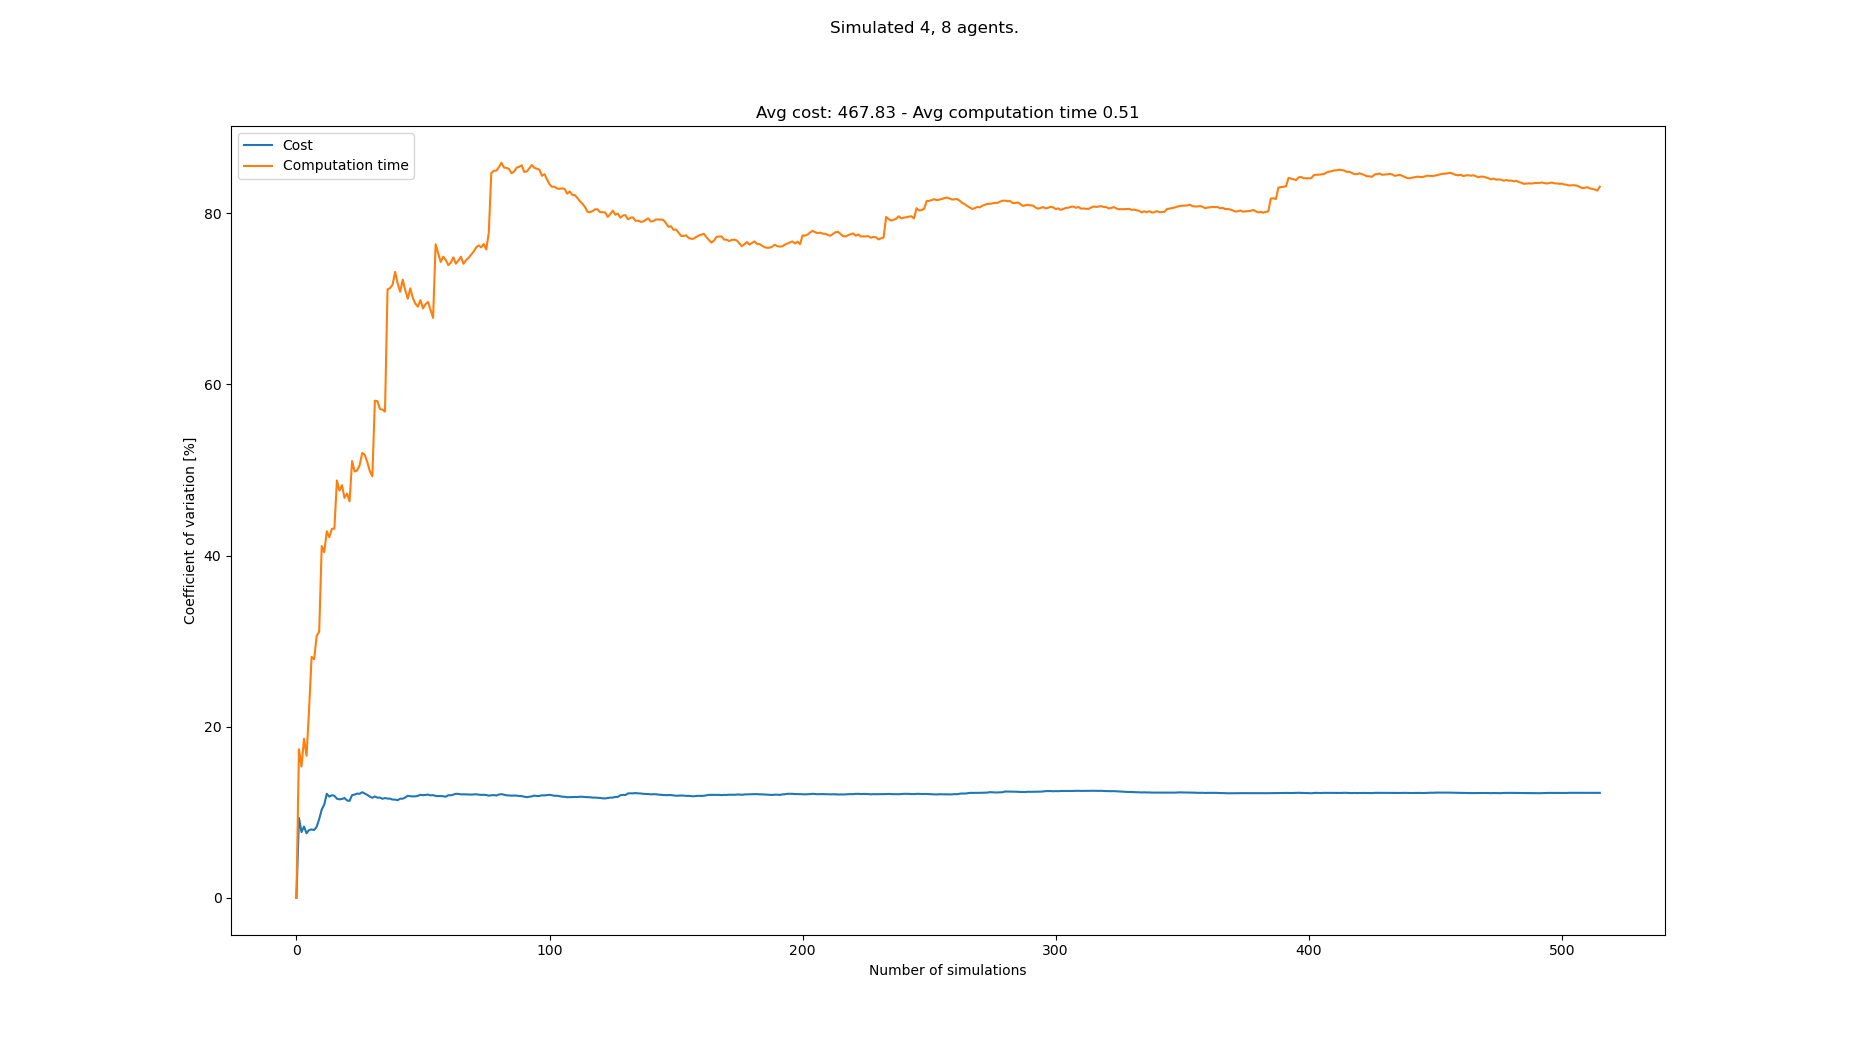

The table this chart was drawn from, first rows:
starts, goals, Cost, Cost_var, Cost_mean, Cost_std, Computation time, Computation time_var, Computation time_mean, Computation time_std
[(1, 0), (7, 0), (5, 0), (2, 0), (4, 21)…, [(4, 21), (7, 21), (5, 21), (3, 21), (6,…, 492, 0.0, 492.0, 0.0, 0.3017, 0.0, 0.3017, 0.0
[(1, 0), (4, 0), (3, 0), (6, 0), (8, 21)…, [(4, 21), (0, 21), (8, 21), (3, 21), (7,…, 408, 9.333, 450.0, 42.0, 0.2124, 17.36, 0.257, 0.04463
[(6, 0), (8, 0), (1, 0), (2, 0), (3, 21)…, [(5, 21), (4, 21), (6, 21), (1, 21), (1,…, 444, 7.681, 448.0, 34.41, 0.2328, 15.34, 0.249, 0.03819
[(2, 0), (8, 0), (1, 0), (7, 0), (0, 21)…, [(2, 21), (6, 21), (1, 21), (8, 21), (1,…, 504, 8.316, 462.0, 38.42, 0.3367, 18.59, 0.2709, 0.05036
[(7, 0), (0, 0), (8, 0), (4, 0), (7, 21)…, [(4, 21), (3, 21), (1, 21), (0, 21), (4,…, 480, 7.541, 465.6, 35.11, 0.2741, 16.6, 0.2715, 0.04506
[(0, 0), (7, 0), (6, 0), (1, 0), (3, 21)…, [(8, 21), (5, 21), (1, 21), (3, 21), (1,…, 420, 7.921, 458.0, 36.28, 0.4053, 22, 0.2938, 0.06465
[(2, 0), (3, 0), (8, 0), (6, 0), (3, 21)…, [(6, 21), (4, 21), (7, 21), (1, 21), (2,…, 420, 7.982, 452.6, 36.12, 0.488, 28.16, 0.3216, 0.09055
[(1, 0), (2, 0), (5, 0), (3, 0), (8, 21)…, [(4, 21), (0, 21), (6, 21), (5, 21), (1,…, 492, 7.917, 457.5, 36.22, 0.2566, 27.88, 0.3134, 0.08739
[(3, 0), (7, 0), (5, 0), (1, 0), (0, 21)…, [(4, 21), (7, 21), (6, 21), (5, 21), (3,…, 408, 8.302, 452.0, 37.52, 0.1861, 30.61, 0.2993, 0.0916
[(7, 0), (3, 0), (6, 0), (8, 0), (4, 21)…, [(5, 21), (8, 21), (0, 21), (3, 21), (5,…, 528, 9.198, 459.6, 42.27, 0.4487, 31.12, 0.3142, 0.09778
[(5, 0), (8, 0), (1, 0), (4, 0), (5, 21)…, [(8, 21), (0, 21), (1, 21), (3, 21), (0,…, 552, 10.31, 468.0, 48.27, 0.6931, 41.12, 0.3487, 0.1434
[(8, 0), (5, 0), (0, 0), (1, 0), (1, 21)…, [(8, 21), (5, 21), (1, 21), (4, 21), (8,…, 552, 10.89, 475.0, 51.72, 0.5426, 40.39, 0.3648, 0.1474
[(4, 0), (8, 0), (7, 0), (3, 0), (2, 21)…, [(4, 21), (3, 21), (5, 21), (6, 21), (3,…, 372, 12.15, 467.1, 56.77, 0.1774, 42.84, 0.3504, 0.1501
[(0, 0), (3, 0), (5, 0), (2, 0), (0, 21)…, [(3, 21), (6, 21), (8, 21), (4, 21), (8,…, 504, 11.82, 469.7, 55.52, 0.2839, 42.15, 0.3457, 0.1457
[(5, 0), (2, 0), (8, 0), (3, 0), (2, 21)…, [(2, 21), (4, 21), (3, 21), (5, 21), (3,…, 408, 11.99, 465.6, 55.81, 0.2055, 43.12, 0.3363, 0.145
[(5, 0), (4, 0), (2, 0), (7, 0), (5, 21)…, [(1, 21), (6, 21), (0, 21), (3, 21), (4,…, 420, 11.92, 462.8, 55.15, 0.2374, 43.15, 0.3301, 0.1424
[(2, 0), (6, 0), (7, 0), (8, 0), (3, 21)…, [(1, 21), (3, 21), (8, 21), (0, 21), (8,…, 456, 11.58, 462.4, 53.53, 0.7788, 48.77, 0.3565, 0.1739
[(8, 0), (5, 0), (0, 0), (4, 0), (8, 21)…, [(3, 21), (8, 21), (4, 21), (1, 21), (7,…, 420, 11.5, 460.0, 52.92, 0.3332, 47.6, 0.3552, 0.1691
[(2, 0), (4, 0), (3, 0), (6, 0), (4, 21)…, [(3, 21), (0, 21), (5, 21), (4, 21), (2,…, 408, 11.55, 457.3, 52.8, 0.2115, 48.23, 0.3477, 0.1677
[(7, 0), (8, 0), (1, 0), (3, 0), (1, 21)…, [(4, 21), (6, 21), (1, 21), (5, 21), (0,…, 528, 11.66, 460.8, 53.72, 0.4218, 46.74, 0.3514, 0.1642
[(6, 0), (7, 0), (8, 0), (3, 0), (0, 21)…, [(6, 21), (7, 21), (3, 21), (4, 21), (1,…, 468, 11.37, 461.1, 52.45, 0.2139, 47.24, 0.3448, 0.1629
[(6, 0), (5, 0), (1, 0), (8, 0), (8, 21)…, [(3, 21), (0, 21), (1, 21), (4, 21), (4,…, 516, 11.32, 463.6, 52.5, 0.5266, 46.34, 0.3531, 0.1636
[(5, 0), (7, 0), (8, 0), (6, 0), (2, 21)…, [(4, 21), (0, 21), (3, 21), (1, 21), (5,…, 576, 12, 468.5, 56.23, 0.8709, 51.04, 0.3756, 0.1917
[(1, 0), (4, 0), (6, 0), (2, 0), (8, 21)…, [(0, 21), (1, 21), (7, 21), (4, 21), (0,…, 540, 12.06, 471.5, 56.87, 0.4066, 49.82, 0.3769, 0.1878
[(3, 0), (1, 0), (0, 0), (8, 0), (0, 21)…, [(7, 21), (8, 21), (1, 21), (2, 21), (2,…, 408, 12.17, 469, 57.09, 0.2492, 49.94, 0.3718, 0.1857
[(7, 0), (3, 0), (0, 0), (2, 0), (1, 21)…, [(1, 21), (6, 21), (0, 21), (4, 21), (8,…, 420, 12.15, 467.1, 56.77, 0.2062, 50.58, 0.3654, 0.1848
[(3, 0), (0, 0), (4, 0), (6, 0), (6, 21)…, [(2, 21), (5, 21), (6, 21), (1, 21), (5,…, 396, 12.34, 464.4, 57.3, 0.1511, 51.99, 0.3575, 0.1858
[(1, 0), (3, 0), (5, 0), (7, 0), (6, 21)…, [(4, 21), (0, 21), (6, 21), (7, 21), (0,…, 504, 12.18, 465.9, 56.74, 0.2627, 51.78, 0.3541, 0.1833
[(3, 0), (2, 0), (6, 0), (0, 0), (2, 21)…, [(8, 21), (5, 21), (7, 21), (1, 21), (3,…, 504, 12.03, 467.2, 56.19, 0.3429, 50.94, 0.3537, 0.1802
[(8, 0), (2, 0), (3, 0), (7, 0), (6, 21)…, [(8, 21), (1, 21), (7, 21), (4, 21), (5,…, 480, 11.83, 467.6, 55.29, 0.4561, 49.87, 0.3571, 0.1781
[(3, 0), (7, 0), (2, 0), (5, 0), (0, 21)…, [(0, 21), (2, 21), (3, 21), (5, 21), (5,…, 504, 11.68, 468.8, 54.77, 0.319, 49.26, 0.3559, 0.1753
[(4, 0), (8, 0), (2, 0), (6, 0), (2, 21)…, [(3, 21), (5, 21), (8, 21), (2, 21), (5,…, 552, 11.84, 471.4, 55.82, 1.151, 58.1, 0.3807, 0.2212
[(2, 0), (3, 0), (0, 0), (6, 0), (0, 21)…, [(0, 21), (8, 21), (7, 21), (5, 21), (4,…, 504, 11.7, 472.4, 55.25, 0.2575, 58.05, 0.377, 0.2189
[(0, 0), (6, 0), (8, 0), (5, 0), (5, 21)…, [(1, 21), (8, 21), (2, 21), (5, 21), (8,…, 420, 11.71, 470.8, 55.15, 0.3875, 57.14, 0.3773, 0.2156
[(0, 0), (8, 0), (3, 0), (5, 0), (4, 21)…, [(0, 21), (5, 21), (7, 21), (8, 21), (1,…, 456, 11.57, 470.4, 54.41, 0.2614, 57.05, 0.374, 0.2134
[(8, 0), (1, 0), (2, 0), (6, 0), (2, 21)…, [(3, 21), (7, 21), (4, 21), (8, 21), (2,…, 408, 11.65, 468.7, 54.62, 0.2766, 56.83, 0.3713, 0.211
[(5, 0), (4, 0), (6, 0), (1, 0), (7, 21)…, [(3, 21), (5, 21), (8, 21), (4, 21), (7,…, 432, 11.59, 467.7, 54.21, 1.595, 71.11, 0.4044, 0.2876
[(6, 0), (8, 0), (1, 0), (3, 0), (7, 21)…, [(4, 21), (3, 21), (8, 21), (5, 21), (3,…, 420, 11.58, 466.4, 54.03, 0.2368, 71.26, 0.4, 0.285
[(5, 0), (3, 0), (7, 0), (6, 0), (4, 21)…, [(5, 21), (3, 21), (8, 21), (7, 21), (8,…, 444, 11.47, 465.8, 53.45, 0.2047, 71.66, 0.395, 0.283
[(2, 0), (4, 0), (7, 0), (0, 0), (4, 21)…, [(6, 21), (3, 21), (0, 21), (2, 21), (8,…, , 11.47, 465.8, 53.45, 1.137, 73.17, 0.4135, 0.3026
[(1, 0), (8, 0), (7, 0), (5, 0), (4, 21)…, [(2, 21), (4, 21), (8, 21), (1, 21), (3,…, 432, 11.41, 465.0, 53.04, 0.6284, 71.8, 0.4188, 0.3007
[(0, 0), (8, 0), (5, 0), (4, 0), (6, 21)…, [(4, 21), (0, 21), (2, 21), (5, 21), (4,…, 552, 11.58, 467.1, 54.08, 0.45, 70.82, 0.4195, 0.2971
[(7, 0), (4, 0), (5, 0), (6, 0), (3, 21)…, [(4, 21), (0, 21), (2, 21), (1, 21), (5,…, , 11.58, 467.1, 54.08, 1.197, 72.25, 0.4376, 0.3162
[(8, 0), (7, 0), (6, 0), (4, 0), (7, 21)…, [(5, 21), (0, 21), (2, 21), (1, 21), (6,…, 552, 11.72, 469.1, 54.98, 0.6223, 71.02, 0.4418, 0.3138
[(6, 0), (5, 0), (4, 0), (8, 0), (8, 21)…, [(0, 21), (2, 21), (5, 21), (8, 21), (3,…, 564, 11.92, 471.3, 56.19, 0.5122, 70.02, 0.4434, 0.3104
[(3, 0), (5, 0), (0, 0), (2, 0), (3, 21)…, [(8, 21), (5, 21), (2, 21), (3, 21), (1,…, 432, 11.87, 470.5, 55.85, 1.236, 71.23, 0.4606, 0.3281
[(4, 0), (7, 0), (5, 0), (1, 0), (2, 21)…, [(0, 21), (1, 21), (8, 21), (4, 21), (3,…, 528, 11.84, 471.7, 55.88, 0.71, 70.1, 0.4659, 0.3266
[(6, 0), (7, 0), (3, 0), (2, 0), (5, 21)…, [(6, 21), (0, 21), (5, 21), (8, 21), (1,…, 420, 11.85, 470.6, 55.78, 0.9521, 69.44, 0.476, 0.3305
[(8, 0), (2, 0), (3, 0), (1, 0), (8, 21)…, [(3, 21), (6, 21), (0, 21), (2, 21), (4,…, 408, 11.92, 469.3, 55.92, 0.375, 69.09, 0.474, 0.3275
[(3, 0), (1, 0), (0, 0), (6, 0), (0, 21)…, [(5, 21), (2, 21), (1, 21), (6, 21), (0,…, 396, 12.04, 467.8, 56.31, 0.1724, 69.86, 0.4679, 0.3269
[(6, 0), (1, 0), (8, 0), (4, 0), (4, 21)…, [(0, 21), (5, 21), (2, 21), (3, 21), (1,…, 432, 11.98, 467, 55.96, 0.6197, 68.88, 0.4709, 0.3244
[(5, 0), (6, 0), (1, 0), (2, 0), (2, 21)…, [(8, 21), (5, 21), (6, 21), (2, 21), (3,…, 408, 12.02, 465.8, 56.01, 0.2101, 69.38, 0.4659, 0.3232
[(5, 0), (1, 0), (2, 0), (6, 0), (6, 21)…, [(2, 21), (1, 21), (0, 21), (3, 21), (8,…, 408, 12.06, 464.7, 56.04, 0.245, 69.65, 0.4617, 0.3216
[(1, 0), (8, 0), (2, 0), (3, 0), (7, 21)…, [(6, 21), (4, 21), (2, 21), (3, 21), (0,…, 444, 11.97, 464.3, 55.57, 0.6732, 68.69, 0.4656, 0.3199
[(2, 0), (8, 0), (0, 0), (1, 0), (1, 21)…, [(7, 21), (5, 21), (4, 21), (1, 21), (1,…, 408, 12, 463.2, 55.57, 0.6838, 67.77, 0.4696, 0.3183
[(8, 0), (1, 0), (6, 0), (0, 0), (3, 21)…, [(7, 21), (4, 21), (0, 21), (3, 21), (4,…, 492, 11.9, 463.8, 55.19, 2.078, 76.38, 0.4983, 0.3806
[(8, 0), (3, 0), (4, 0), (6, 0), (3, 21)…, [(0, 21), (1, 21), (5, 21), (4, 21), (8,…, 420, 11.88, 463, 55, 0.747, 75.33, 0.5027, 0.3787
[(6, 0), (4, 0), (1, 0), (5, 0), (0, 21)…, [(1, 21), (6, 21), (5, 21), (2, 21), (8,…, 528, 11.89, 464.1, 55.18, 0.7725, 74.31, 0.5073, 0.377
[(6, 0), (3, 0), (5, 0), (4, 0), (8, 21)…, [(1, 21), (4, 21), (3, 21), (5, 21), (7,…, 420, 11.87, 463.4, 55, 0.1862, 74.94, 0.5019, 0.3761
[(5, 0), (0, 0), (6, 0), (3, 0), (8, 21)…, [(5, 21), (2, 21), (3, 21), (0, 21), (3,…, 504, 11.8, 464.1, 54.78, 1.159, 74.55, 0.5129, 0.3823
... 433 more rows
